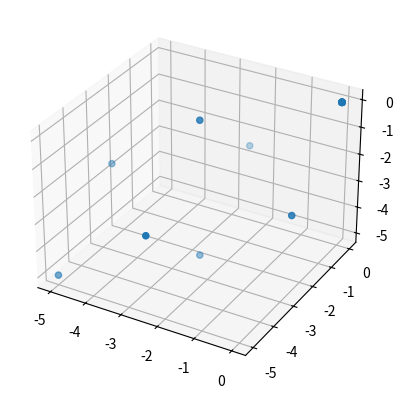

The script that saved this image:
import numpy as np
from itertools import product
import matplotlib.pyplot as plt
from mpl_toolkits.mplot3d import Axes3D


def init_sc(N, d, L, rand_disp=False, disp_size=0.1):
    # Works for any dimension d
    if np.sqrt(N) % 1 != 0:
        nr_one_d_points = int(np.sqrt(N)) + 1
    else:
        nr_one_d_points = int(np.sqrt(N))

    one_d_grid = np.linspace(-L/2 * (1 - 1/nr_one_d_points), L/2 * (1 - 1/nr_one_d_points), nr_one_d_points)
    x_0 = np.array(list(product(one_d_grid, repeat=d)))

    if not rand_disp:
        return x_0
    else:
        return x_0 + disp_size*(np.random.rand(nr_one_d_points**2, d) - 0.5)


def init_3dfcc(N, L, d=3, rand_disp=False, disp_size=0.1):
    # Works only for 3D

    nr_one_d_points = int(np.power(N, 1 / 3))
    x_0 = np.zeros([N, d])
    a1 = np.array([1, 1, 0])*L/(2*nr_one_d_points)
    a2 = np.array([1, 0, 1])*L/(2*nr_one_d_points)
    a3 = np.array([0, 1, 1])*L/(2*nr_one_d_points)

    for c in product(range(-nr_one_d_points//2, (nr_one_d_points + 1)//2), repeat=d):

        g = c[0]*a1 + c[1]*a2 + c[2]*a3
        x_0 = np.append(x_0, [g], 0)

    return x_0



x = init_3dfcc(10, 10)

fig = plt.figure()
ax = fig.add_subplot(111, projection='3d')
ax.scatter(x[:,0],x[:,1],x[:,2])
plt.show()

print(x)


# L = 10
# x = init_lattice(9, 2, L)
# print(x.shape)
#
# plt.scatter(x[:,0],x[:,1])
# plt.ylim(-L/2, L/2)
# plt.xlim(-L/2, L/2)
# plt.show()






    # dx = L/np.power(N,1/d)
    # x_0 = np.zeros(N,d)
    # x_0[0, :] = (L/2)*np.ones(d)
    #
    # for i in range(N):
    #
    #     if x_0[i,0] < L/2-dx:
    #
    #         x_0[i+1,0] = x_0[i, 0] + dx
    #         x_0[i+1,1] = x_0[i,1]
    #     else:
    #         x_0[i+1,0] = -L/2
    #         x_0[i+1,1] = x_0[i, 1] + dx